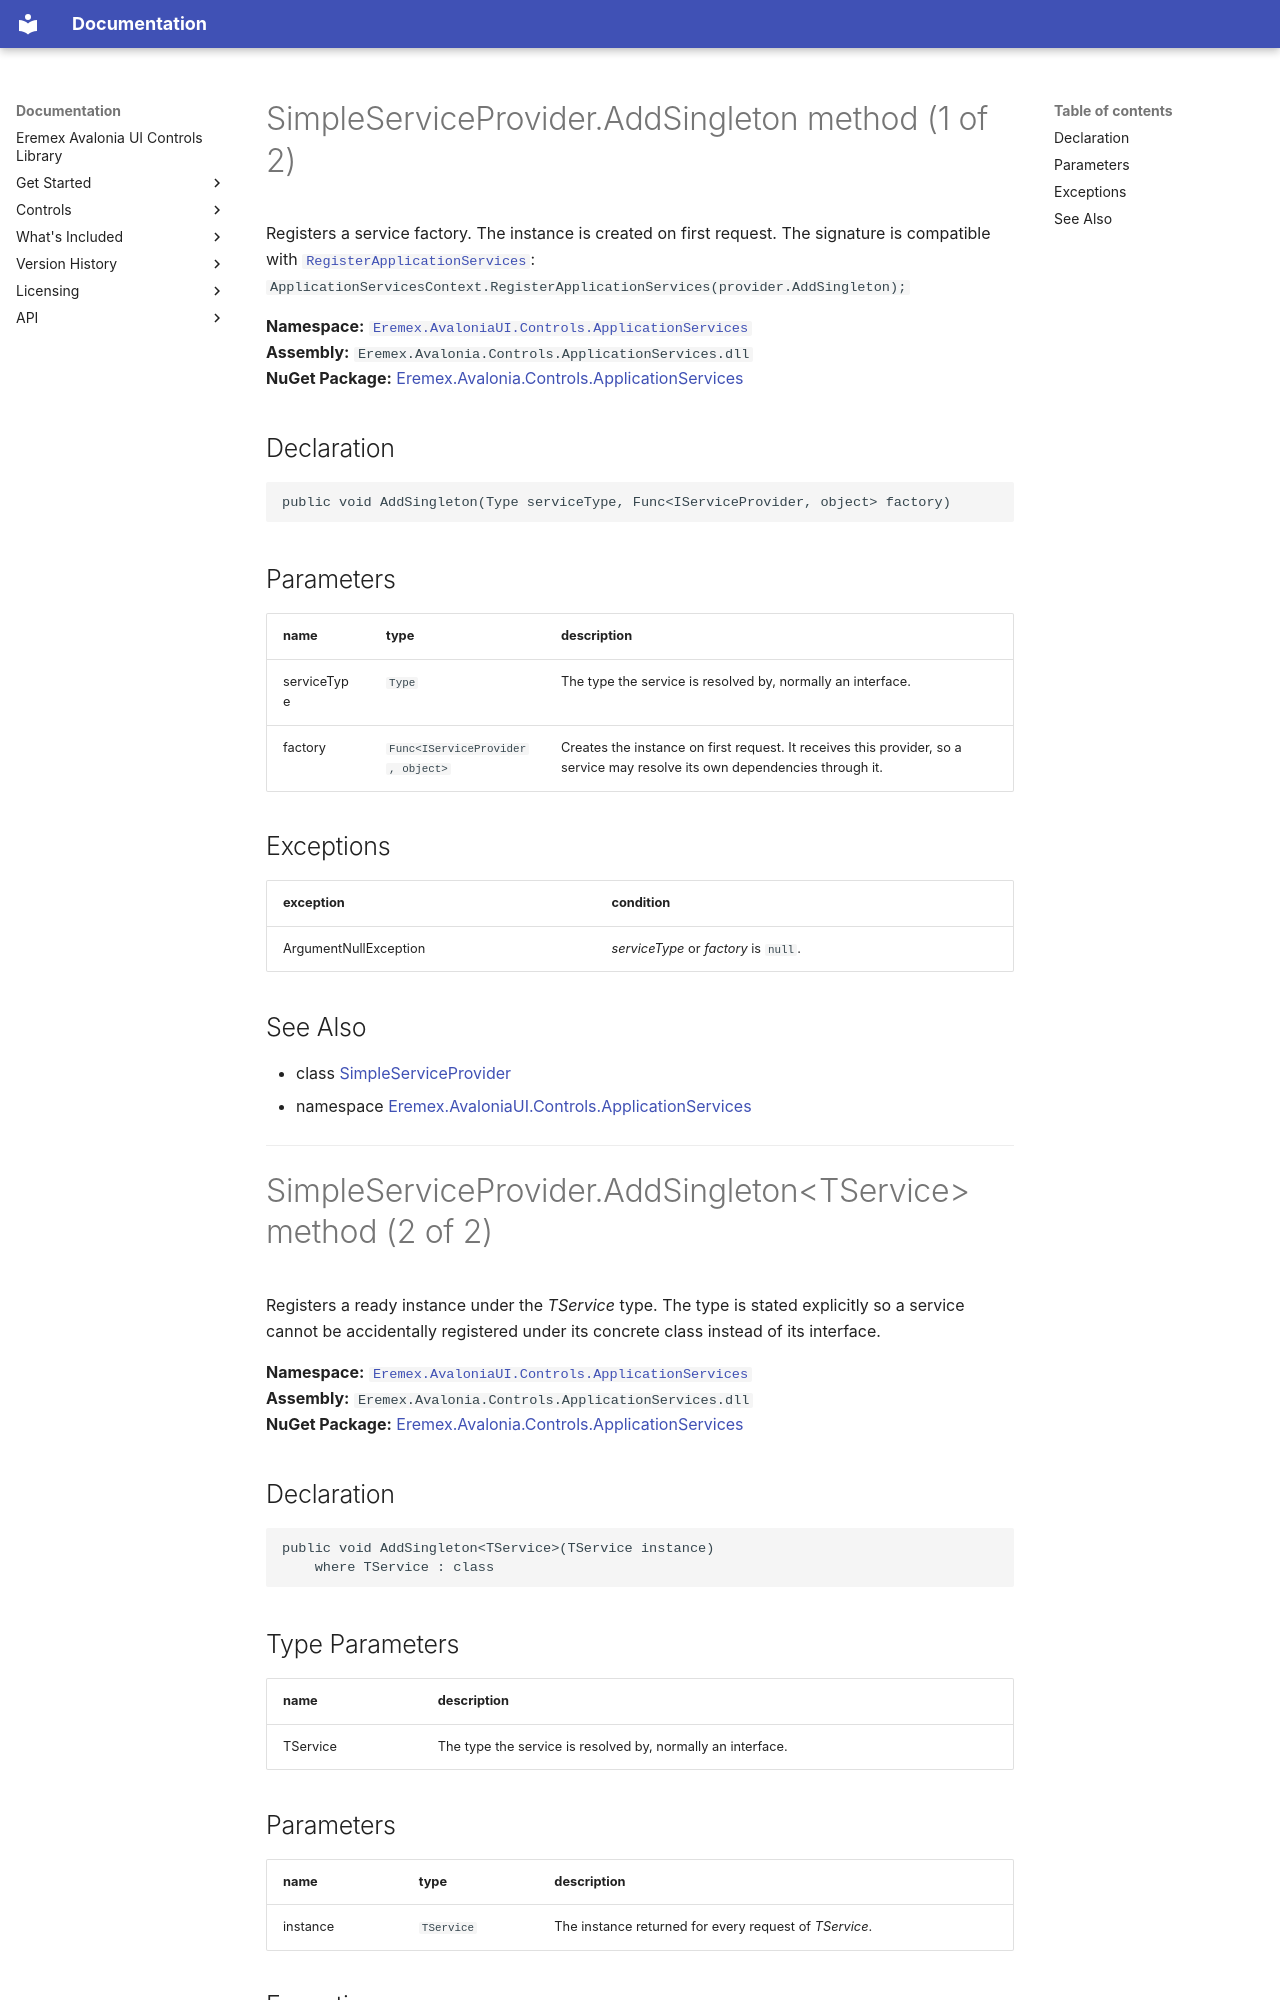

repository: Eremex/controls-doc · page: API/Eremex.AvaloniaUI.Controls.ApplicationServices/SimpleServiceProvider/AddSingleton/index.html · generator: mkdocs

# SimpleServiceProvider.AddSingleton method (1 of 2)

Registers a service factory. The instance is created on first request. The signature is compatible with [`RegisterApplicationServices`](../ApplicationServicesContext/RegisterApplicationServices.md): `ApplicationServicesContext.RegisterApplicationServices(provider.AddSingleton);`

**Namespace:** [`Eremex.AvaloniaUI.Controls.ApplicationServices`](../index.md)  
**Assembly:** `Eremex.Avalonia.Controls.ApplicationServices.dll`  
**NuGet Package:** [Eremex.Avalonia.Controls.ApplicationServices](https://www.nuget.org/packages/Eremex.Avalonia.Controls.ApplicationServices)

## Declaration

```csharp
public void AddSingleton(Type serviceType, Func<IServiceProvider, object> factory)
```

## Parameters

| name | type | description |
| --- | --- | --- |
| serviceType | `Type` | The type the service is resolved by, normally an interface. |
| factory | `Func<IServiceProvider, object>` | Creates the instance on first request. It receives this provider, so a service may resolve its own dependencies through it. |

## Exceptions

| exception | condition |
| --- | --- |
| ArgumentNullException | *serviceType* or *factory* is `null`. |

## See Also

* class [SimpleServiceProvider](../SimpleServiceProvider.md)
* namespace [Eremex.AvaloniaUI.Controls.ApplicationServices](../index.md)

---

# SimpleServiceProvider.AddSingleton&lt;TService&gt; method (2 of 2)

Registers a ready instance under the *TService* type. The type is stated explicitly so a service cannot be accidentally registered under its concrete class instead of its interface.

**Namespace:** [`Eremex.AvaloniaUI.Controls.ApplicationServices`](../index.md)  
**Assembly:** `Eremex.Avalonia.Controls.ApplicationServices.dll`  
**NuGet Package:** [Eremex.Avalonia.Controls.ApplicationServices](https://www.nuget.org/packages/Eremex.Avalonia.Controls.ApplicationServices)

## Declaration

```csharp
public void AddSingleton<TService>(TService instance)
    where TService : class
```

## Type Parameters

| name | description |
| --- | --- |
| TService | The type the service is resolved by, normally an interface. |
